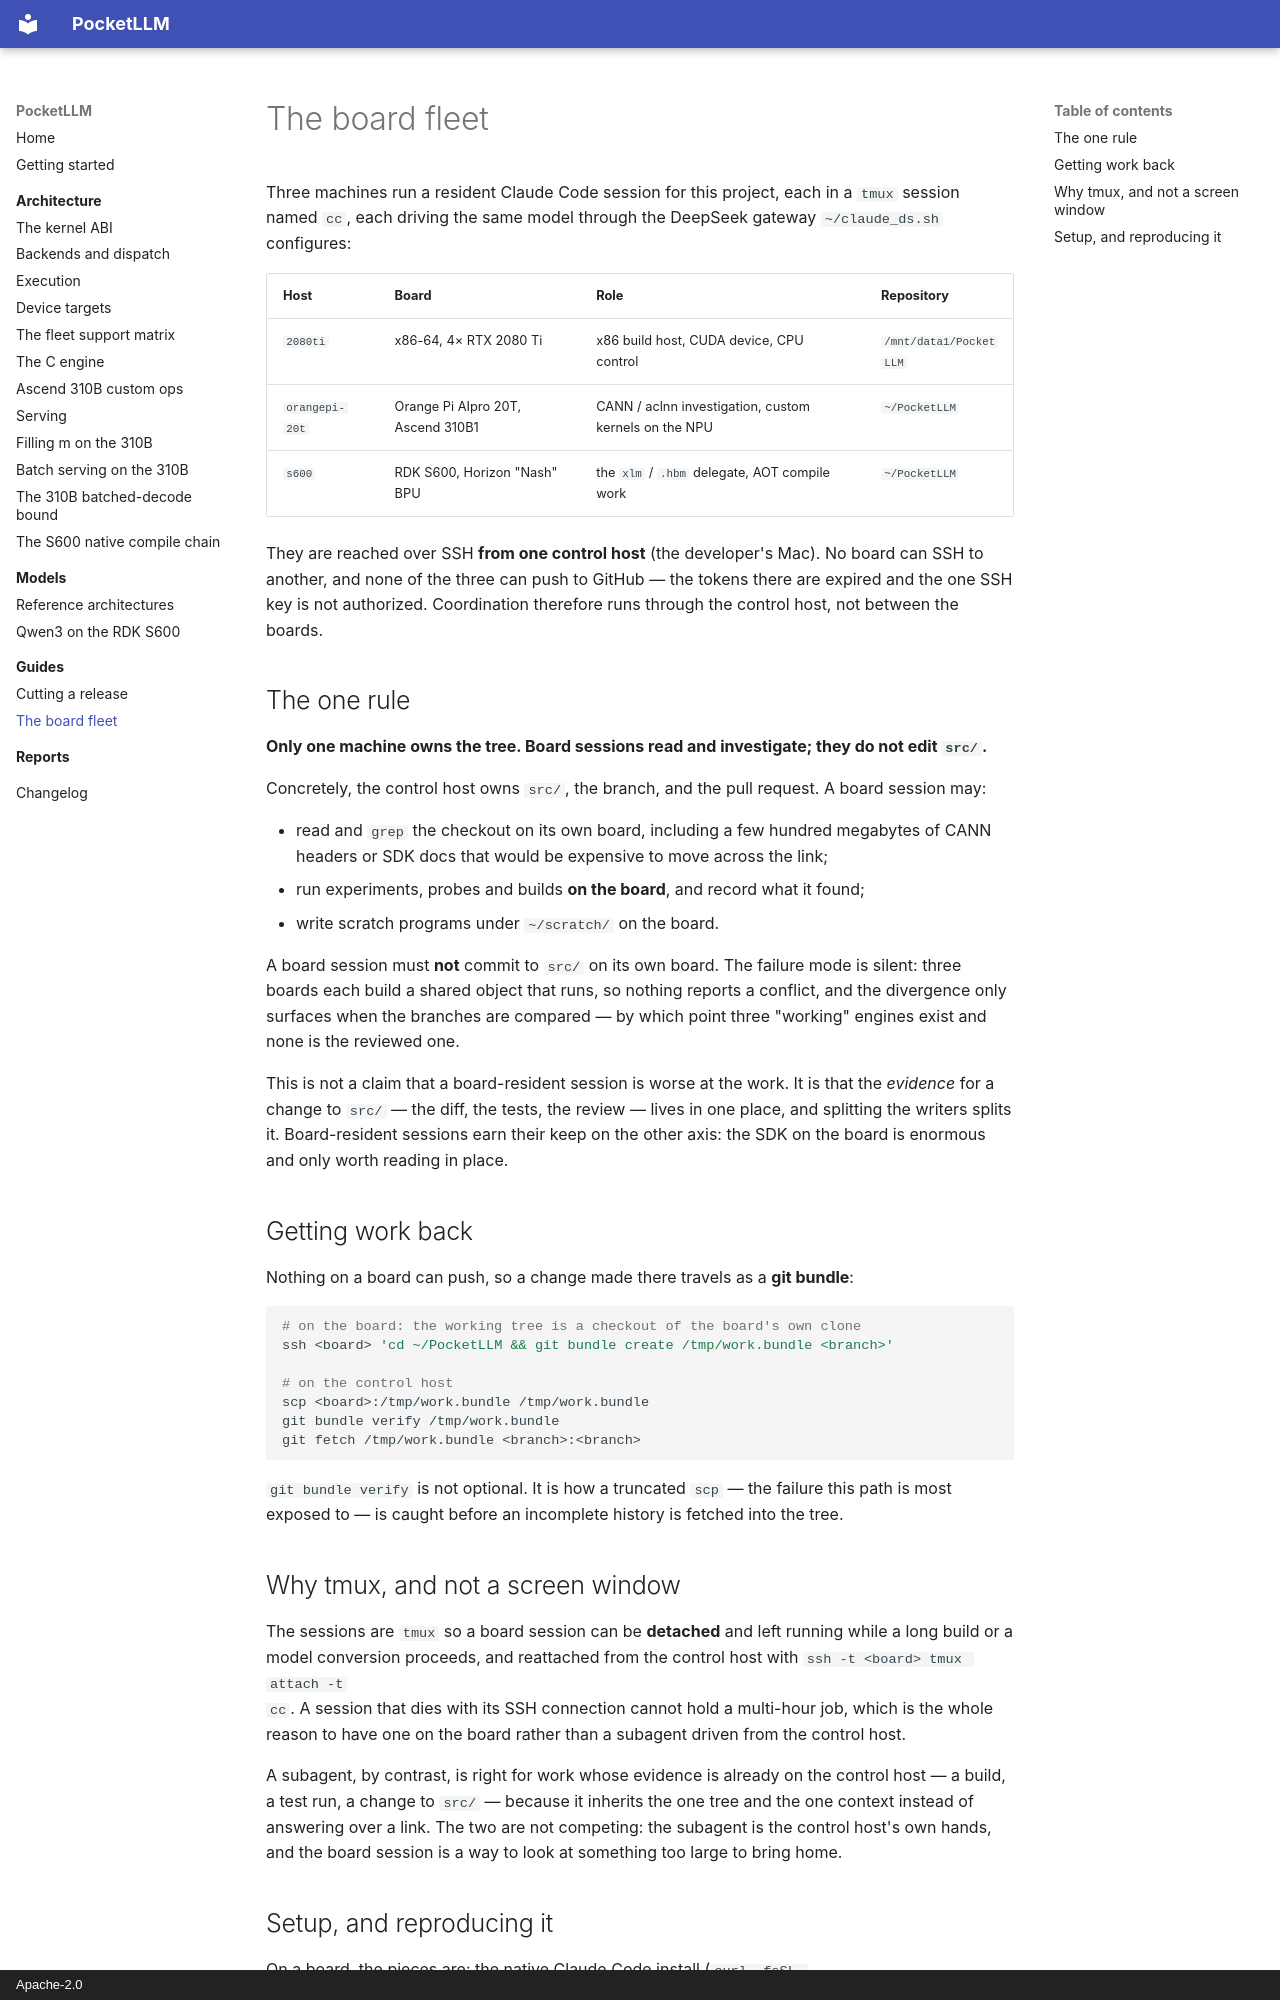

repository: lvyufeng/PocketLLM · page: guides/fleet_workflow/index.html · generator: mkdocs · copyright: Apache-2.0

# The board fleet

Three machines run a resident Claude Code session for this project, each in a `tmux` session named
`cc`, each driving the same model through the DeepSeek gateway `~/claude_ds.sh` configures:

| Host | Board | Role | Repository |
|---|---|---|---|
| `2080ti` | x86-64, 4× RTX 2080 Ti | x86 build host, CUDA device, CPU control | `/mnt/data1/PocketLLM` |
| `orangepi-20t` | Orange Pi AIpro 20T, Ascend 310B1 | CANN / aclnn investigation, custom kernels on the NPU | `~/PocketLLM` |
| `s600` | RDK S600, Horizon "Nash" BPU | the `xlm` / `.hbm` delegate, AOT compile work | `~/PocketLLM` |

They are reached over SSH **from one control host** (the developer's Mac). No board can SSH to
another, and none of the three can push to GitHub — the tokens there are expired and the one SSH key
is not authorized. Coordination therefore runs through the control host, not between the boards.

## The one rule

**Only one machine owns the tree. Board sessions read and investigate; they do not edit `src/`.**

Concretely, the control host owns `src/`, the branch, and the pull request. A board session may:

- read and `grep` the checkout on its own board, including a few hundred megabytes of CANN headers or
  SDK docs that would be expensive to move across the link;
- run experiments, probes and builds **on the board**, and record what it found;
- write scratch programs under `~/scratch/` on the board.

A board session must **not** commit to `src/` on its own board. The failure mode is silent: three
boards each build a shared object that runs, so nothing reports a conflict, and the divergence only
surfaces when the branches are compared — by which point three "working" engines exist and none is
the reviewed one.

This is not a claim that a board-resident session is worse at the work. It is that the *evidence*
for a change to `src/` — the diff, the tests, the review — lives in one place, and splitting the
writers splits it. Board-resident sessions earn their keep on the other axis: the SDK on the board is
enormous and only worth reading in place.

## Getting work back

Nothing on a board can push, so a change made there travels as a **git bundle**:

```bash
# on the board: the working tree is a checkout of the board's own clone
ssh <board> 'cd ~/PocketLLM && git bundle create /tmp/work.bundle <branch>'

# on the control host
scp <board>:/tmp/work.bundle /tmp/work.bundle
git bundle verify /tmp/work.bundle
git fetch /tmp/work.bundle <branch>:<branch>
```

`git bundle verify` is not optional. It is how a truncated `scp` — the failure this path is most
exposed to — is caught before an incomplete history is fetched into the tree.

## Why tmux, and not a screen window

The sessions are `tmux` so a board session can be **detached** and left running while a long build or
a model conversion proceeds, and reattached from the control host with `ssh -t <board> tmux attach -t
cc`. A session that dies with its SSH connection cannot hold a multi-hour job, which is the whole
reason to have one on the board rather than a subagent driven from the control host.

A subagent, by contrast, is right for work whose evidence is already on the control host — a build,
a test run, a change to `src/` — because it inherits the one tree and the one context instead of
answering over a link. The two are not competing: the subagent is the control host's own hands, and
the board session is a way to look at something too large to bring home.
